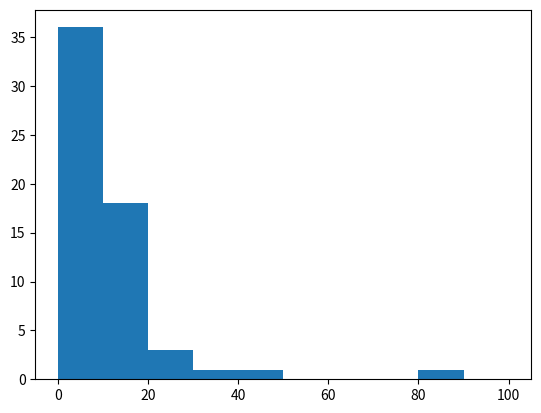

Generate this figure with matplotlib: (Note: this script raises an exception after producing the figure.)
import numpy as np
import matplotlib.pyplot as plt

x = np.array([6.1, 12.6, 34.7, 1.6, 18.8, 2.2, 3, 2.2, 5.6, 3.8, 2.2, 3.1, 1.3, 1.1, 14.1, 4, 21, 6.1, 1.3, 20.4, 7.5, 3.9, 10.1, 8.1, 19.5, 5.2, 12, 15.8, 10.4, 5.2, 6.4, 10.8, 83.1, 3.6, 6.2, 6.3, 16.3, 12.7, 1.3, 0.8, 8.8, 5.1, 3.7, 26.3, 6, 48, 8.2, 11.7, 7.2, 3.9, 15.3, 16.6, 8.8, 12, 4.7, 14.7, 6.4, 17, 2.5, 16.2])

num_bins = 10

plt.hist(x, num_bins, range=[0, 100], normed=0, facecolor='green', alpha=0.5)
ymin, ymax = plt.ylim()
plt.yticks ( np.arange(ymin, ymax+10, 10) )
plt.xlabel('FundRsng')
plt.ylabel('Frequency')
plt.show()

